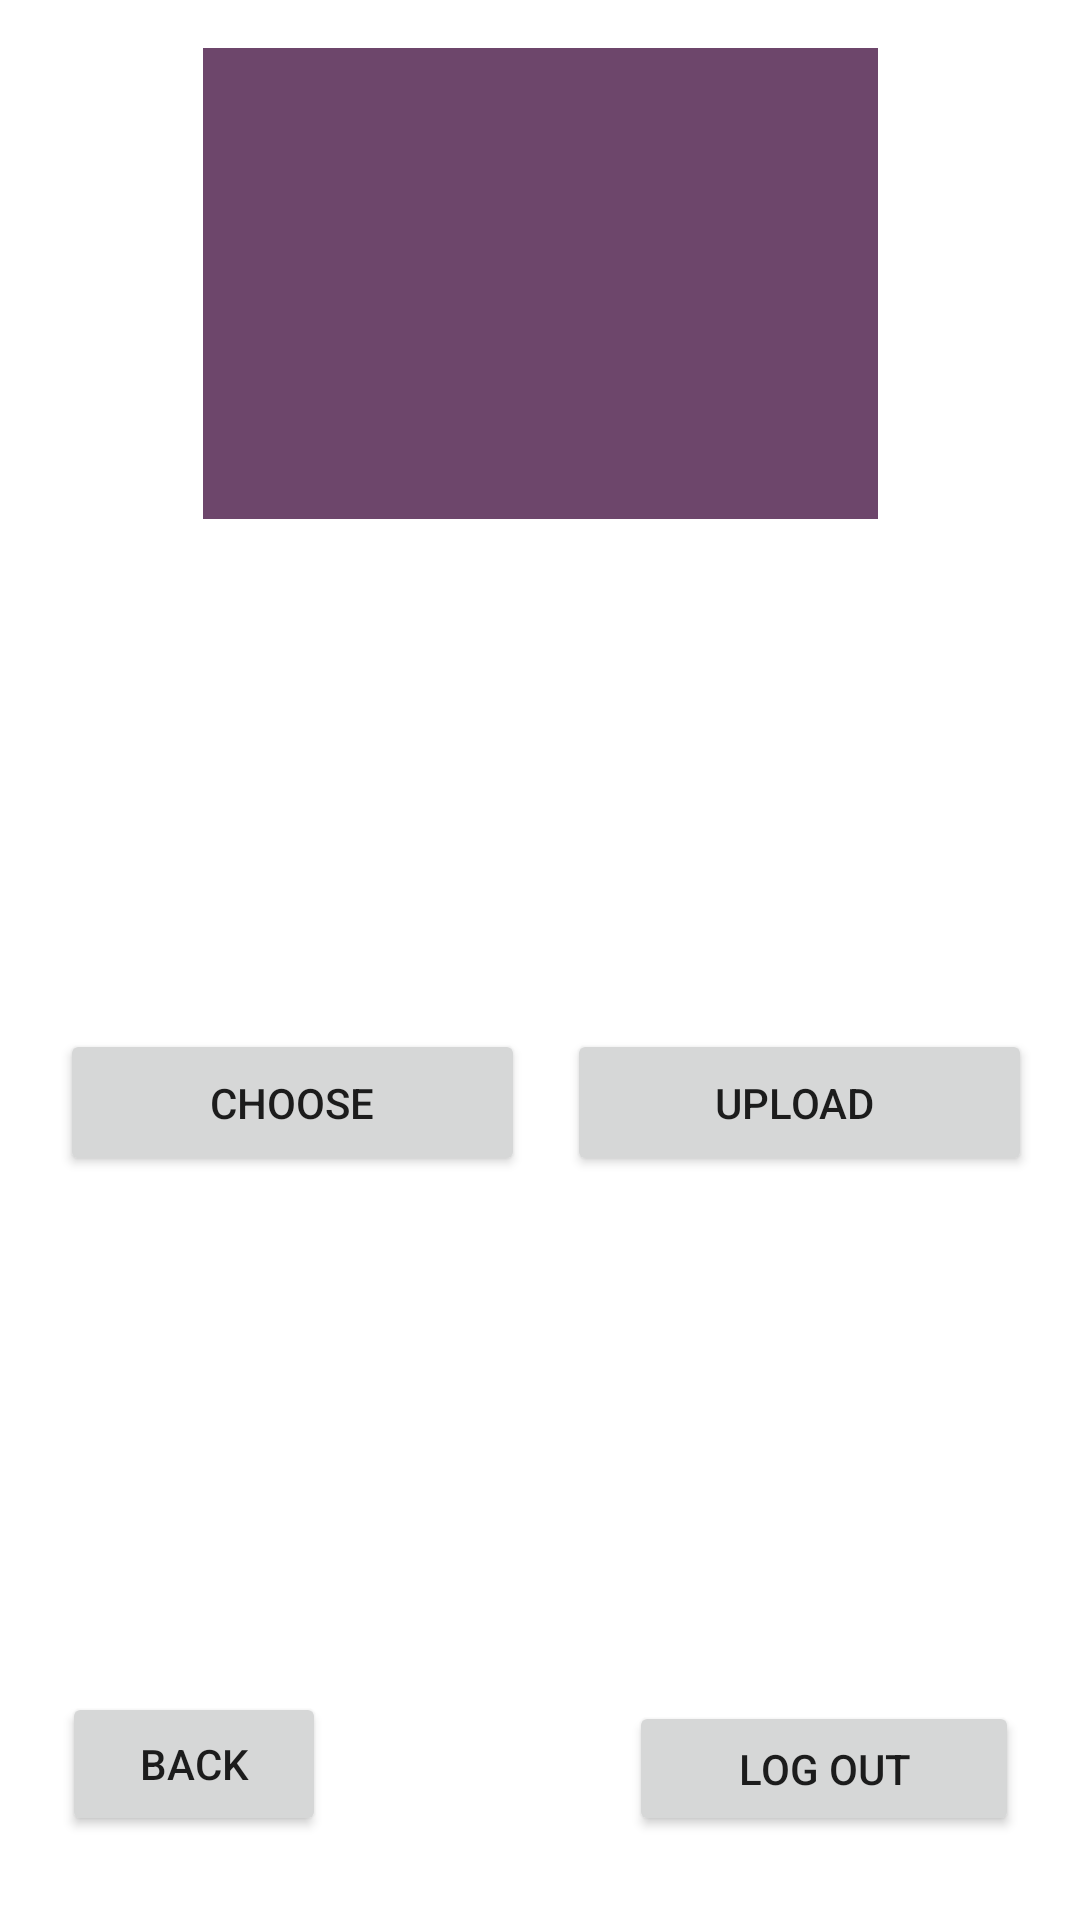

Here is an Android app screen rendered from its layout file. Give the layout XML and the strings, colors and styles it references.
<!-- AndroidManifest.xml: application theme Theme.Picturesque.NoActionBar -->
<!-- res/layout/upload_img.xml -->
<?xml version="1.0" encoding="utf-8"?>
<androidx.constraintlayout.widget.ConstraintLayout xmlns:android="http://schemas.android.com/apk/res/android"
    xmlns:app="http://schemas.android.com/apk/res-auto"
    xmlns:tools="http://schemas.android.com/tools"
    android:id="@+id/linearLayout3"
    android:layout_width="match_parent"
    android:layout_height="fill_parent"
    android:background="#FFFFFF"
    android:theme="@style/Theme.Picturesque.NoActionBar">


    <ImageView
        android:id="@+id/imageView"
        android:layout_width="225dp"
        android:layout_height="0dp"
        android:layout_marginTop="16dp"
        android:layout_marginBottom="11dp"
        android:background="#6D466B"
        app:layout_constraintBottom_toTopOf="@+id/textView2"
        app:layout_constraintEnd_toEndOf="parent"
        app:layout_constraintStart_toStartOf="parent"
        app:layout_constraintTop_toTopOf="parent" />

    <Button
        android:id="@+id/logout"
        android:layout_width="130dp"
        android:layout_height="45dp"
        android:layout_marginStart="1dp"
        android:layout_marginEnd="40dp"
        android:onClick="buttonClicked"
        android:text="Log Out"
        app:layout_constraintBottom_toBottomOf="@+id/btnBack"
        app:layout_constraintEnd_toEndOf="parent"
        app:layout_constraintStart_toEndOf="@+id/btnBack"
        app:layout_constraintTop_toTopOf="@+id/btnBack"
        app:layout_constraintVertical_bias="1.0" />

    <Button
        android:id="@+id/btnUpload"
        android:layout_width="155dp"
        android:layout_height="49dp"
        android:layout_marginEnd="16dp"
        android:layout_marginBottom="248dp"
        android:onClick="uploadClicked"
        android:text="Upload "
        app:layout_constraintBottom_toBottomOf="parent"
        app:layout_constraintEnd_toEndOf="parent" />

    <Button
        android:id="@+id/btnBack"
        android:layout_width="wrap_content"
        android:layout_height="wrap_content"
        android:layout_marginStart="40dp"
        android:layout_marginEnd="100dp"
        android:layout_marginBottom="28dp"
        android:onClick="backClicked"
        android:text="Back"
        app:layout_constraintBottom_toBottomOf="parent"
        app:layout_constraintEnd_toStartOf="@+id/logout"
        app:layout_constraintStart_toStartOf="parent" />

    <Button
        android:id="@+id/btnChoose"
        android:layout_width="155dp"
        android:layout_height="49dp"
        android:layout_marginStart="20dp"
        android:text="Choose"
        app:layout_constraintBaseline_toBaselineOf="@+id/btnUpload"
        app:layout_constraintStart_toStartOf="parent" />



    <TextView
        android:id="@+id/textView2"
        android:layout_width="0dp"
        android:layout_height="64dp"
        android:layout_marginStart="55dp"
        android:layout_marginTop="184dp"
        android:layout_marginEnd="55dp"
        android:background="#FFFFFF"
        android:shadowColor="#FFFFFF"
        android:textColor="#000000"
        android:textColorHint="#2196F3"
        android:textSize="20dp"
        app:layout_constraintEnd_toEndOf="parent"
        app:layout_constraintStart_toStartOf="parent"
        app:layout_constraintTop_toTopOf="parent" />

    <TextView
        android:id="@+id/textView"
        android:layout_width="0dp"
        android:layout_height="55dp"
        android:layout_marginStart="58dp"
        android:layout_marginTop="82dp"
        android:layout_marginEnd="58dp"
        android:layout_marginBottom="88dp"
        android:background="#FFFFFF"
        android:shadowColor="#FFFFFF"
        android:textColor="#000000"
        android:textColorHint="#2196F3"
        android:textSize="20dp"
        app:layout_constraintBottom_toBottomOf="@+id/btnChoose"
        app:layout_constraintEnd_toEndOf="parent"
        app:layout_constraintStart_toStartOf="parent"
        app:layout_constraintTop_toTopOf="@+id/textView2" />

</androidx.constraintlayout.widget.ConstraintLayout>
<!-- resources referenced by this layout -->
<resources>
  <style name="Theme.Picturesque.NoActionBar">
          <item name="windowActionBar">false</item>
          <item name="windowNoTitle">true</item>
      </style>
</resources>
